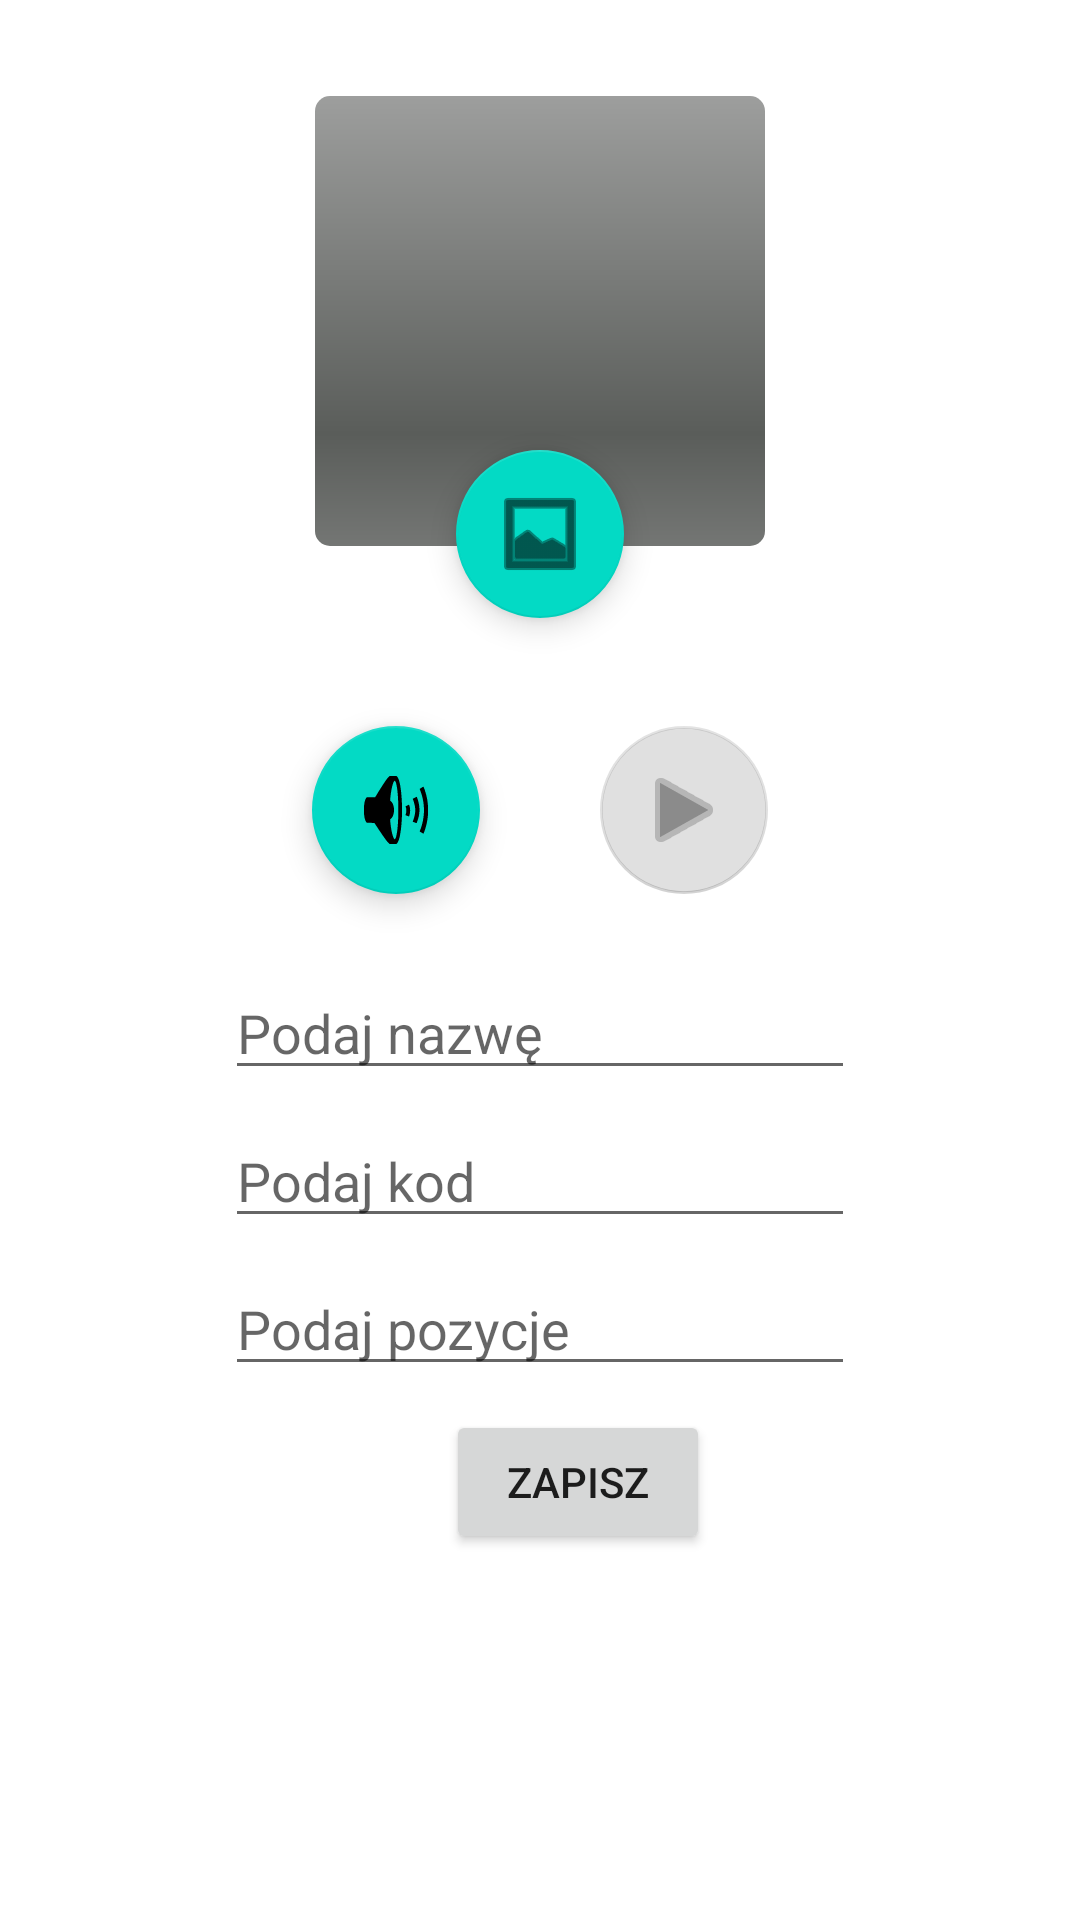

This screen was rendered from an Android layout file. Write that file and the resources it references.
<!-- AndroidManifest.xml: application theme Theme.Piktogramy -->
<!-- res/layout/activity_pictogram_add.xml -->
<?xml version="1.0" encoding="utf-8"?>
<androidx.constraintlayout.widget.ConstraintLayout xmlns:android="http://schemas.android.com/apk/res/android"
    xmlns:app="http://schemas.android.com/apk/res-auto"
    xmlns:tools="http://schemas.android.com/tools"
    android:layout_width="match_parent"
    android:layout_height="match_parent"
    tools:context=".PictogramAddActivity">


    <Button
        android:id="@+id/button"
        android:layout_width="wrap_content"
        android:layout_height="wrap_content"
        android:layout_marginTop="8dp"
        android:enabled="true"
        android:onClick="actionSave"
        android:text="Zapisz"
        app:layout_constraintEnd_toEndOf="parent"
        app:layout_constraintHorizontal_bias="0.547"
        app:layout_constraintStart_toStartOf="parent"
        app:layout_constraintTop_toBottomOf="@+id/pictogramAddPosition" />

    <com.google.android.material.floatingactionbutton.FloatingActionButton
        android:id="@+id/ActionButtionSelectImage"
        android:layout_width="wrap_content"
        android:layout_height="wrap_content"
        android:layout_gravity="bottom|end"
        android:layout_marginTop="150dp"
        android:onClick="actionPhotoFromFile"
        android:src="@android:drawable/ic_menu_gallery"
        app:layout_constraintEnd_toEndOf="parent"
        app:layout_constraintStart_toStartOf="parent"
        app:layout_constraintTop_toTopOf="parent"
        app:maxImageSize="32dp" />

    <com.google.android.material.floatingactionbutton.FloatingActionButton
        android:id="@+id/ActionButtonSelectAudio"
        android:layout_width="56dp"
        android:layout_height="wrap_content"
        android:layout_gravity="bottom|end"
        android:layout_marginStart="64dp"
        android:layout_marginTop="36dp"
        android:enabled="true"
        android:onClick="actionAudioFromFile"
        android:src="@android:drawable/ic_lock_silent_mode_off"
        app:layout_constraintEnd_toStartOf="@+id/ActionButtonPlay"
        app:layout_constraintStart_toStartOf="parent"
        app:layout_constraintTop_toBottomOf="@+id/ActionButtionSelectImage"
        app:maxImageSize="32dp" />

    <com.google.android.material.floatingactionbutton.FloatingActionButton
        android:id="@+id/ActionButtonPlay"
        android:layout_width="56dp"
        android:layout_height="wrap_content"
        android:layout_gravity="bottom|end"
        android:layout_marginTop="36dp"
        android:layout_marginEnd="64dp"
        android:enabled="false"
        android:onClick="actionAudioPlay"
        android:src="@android:drawable/ic_media_play"
        app:layout_constraintEnd_toEndOf="parent"
        app:layout_constraintStart_toEndOf="@+id/ActionButtonSelectAudio"
        app:layout_constraintTop_toBottomOf="@+id/ActionButtionSelectImage"
        app:maxImageSize="32dp" />

    <ImageView
        android:id="@+id/pictogramAddIcon"
        android:layout_width="150dp"
        android:layout_height="150dp"
        android:layout_marginTop="32dp"
        app:layout_constraintEnd_toEndOf="parent"
        app:layout_constraintStart_toStartOf="parent"
        app:layout_constraintTop_toTopOf="parent"
        app:srcCompat="@android:drawable/progress_horizontal" />

    <EditText
        android:id="@+id/pictogramAddName"
        android:layout_width="wrap_content"
        android:layout_height="wrap_content"
        android:layout_marginTop="140dp"
        android:ems="10"
        android:hint="Podaj nazwę"
        android:inputType="textPersonName"
        app:layout_constraintEnd_toEndOf="parent"
        app:layout_constraintStart_toStartOf="parent"
        app:layout_constraintTop_toBottomOf="@+id/pictogramAddIcon" />

    <EditText
        android:id="@+id/pictogramAddPath"
        android:layout_width="wrap_content"
        android:layout_height="wrap_content"
        android:layout_marginTop="8dp"
        android:ems="10"
        android:freezesText="false"
        android:hint="Podaj kod"
        android:inputType="textPersonName"
        app:layout_constraintEnd_toEndOf="parent"
        app:layout_constraintStart_toStartOf="parent"
        app:layout_constraintTop_toBottomOf="@+id/pictogramAddName" />

    <EditText
        android:id="@+id/pictogramAddPosition"
        android:layout_width="wrap_content"
        android:layout_height="wrap_content"
        android:layout_marginTop="8dp"
        android:ems="10"
        android:hint="Podaj pozycje"
        android:inputType="number"
        app:layout_constraintEnd_toEndOf="parent"
        app:layout_constraintStart_toStartOf="parent"
        app:layout_constraintTop_toBottomOf="@+id/pictogramAddPath" />

</androidx.constraintlayout.widget.ConstraintLayout>
<!-- resources referenced by this layout -->
<resources>
  <style name="Theme.Piktogramy" parent="Theme.MaterialComponents.DayNight.DarkActionBar">
          <item name="android:windowFullscreen">true</item>
          
          <item name="colorPrimary">@color/purple_500</item>
          <item name="colorPrimaryVariant">@color/purple_700</item>
          <item name="colorOnPrimary">@color/white</item>
          
          <item name="colorSecondary">@color/teal_200</item>
          <item name="colorSecondaryVariant">@color/teal_700</item>
          <item name="colorOnSecondary">@color/black</item>
          
          <item name="android:statusBarColor" tools:targetApi="l">?attr/colorPrimaryVariant</item>
          
      </style>
  <color name="purple_500">#FF6200EE</color>
  <color name="purple_700">#FF3700B3</color>
  <color name="white">#FFFFFF</color>
  <color name="teal_200">#FF03DAC5</color>
  <color name="teal_700">#FF018786</color>
  <color name="black">#000000</color>
</resources>
